6-way image classification set "processed_campo_aug" from GitHub (GabrielMacielZavarize/identificadordeabelha); label vocabulary: cleopatra, cupreola, discors, euterpe, semele, sparsilis.

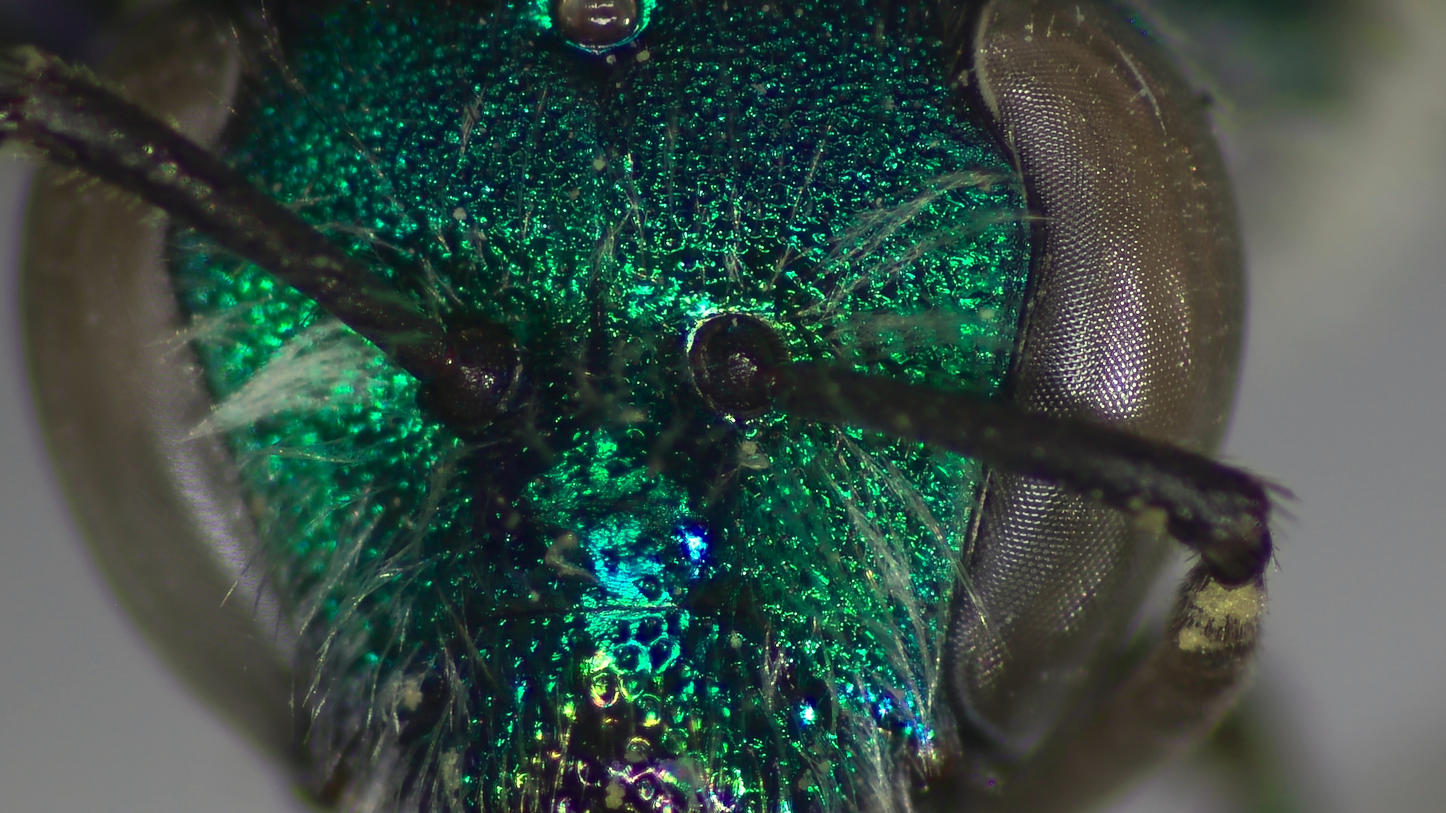
Label: cleopatra

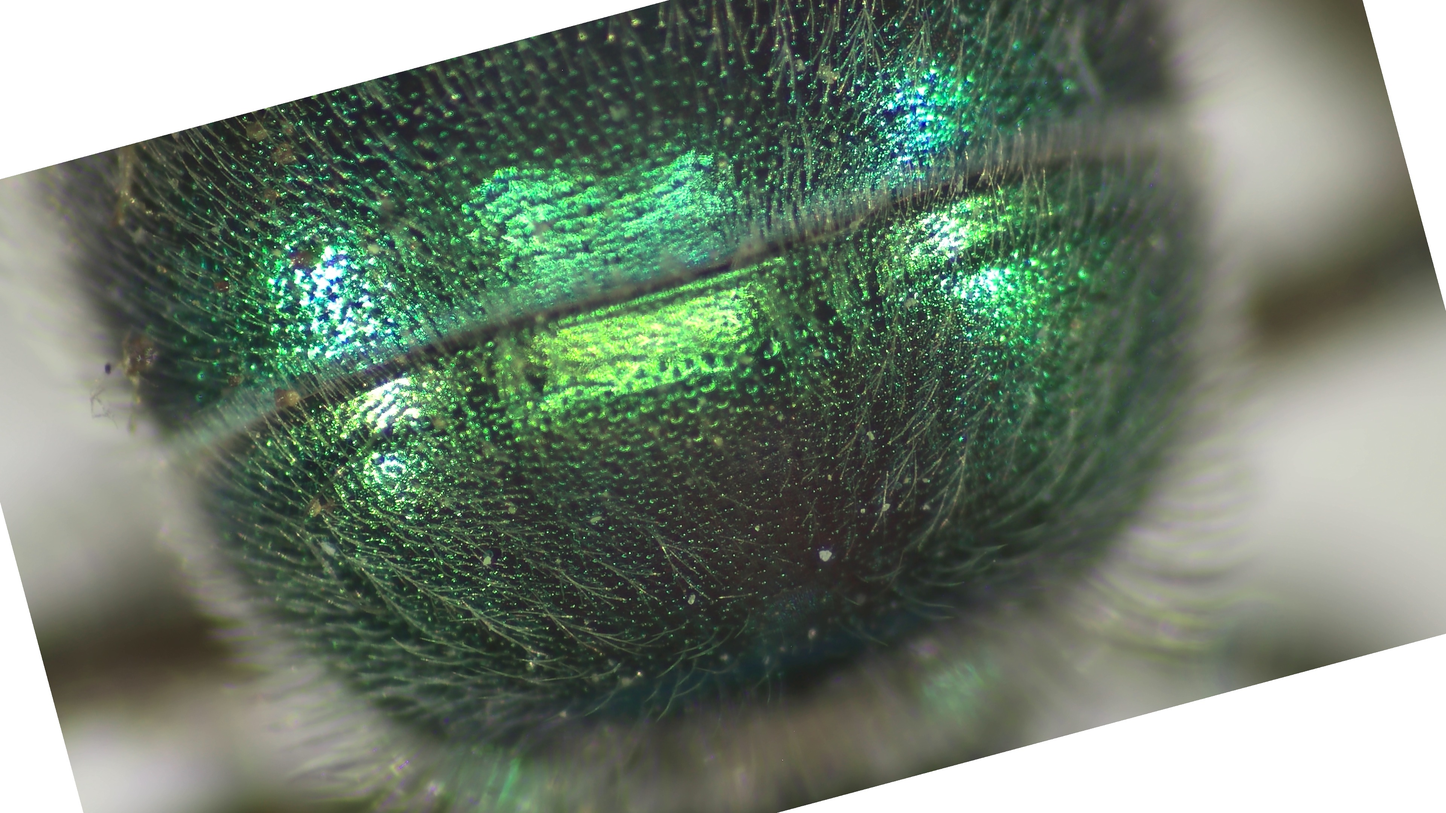
Label: semele

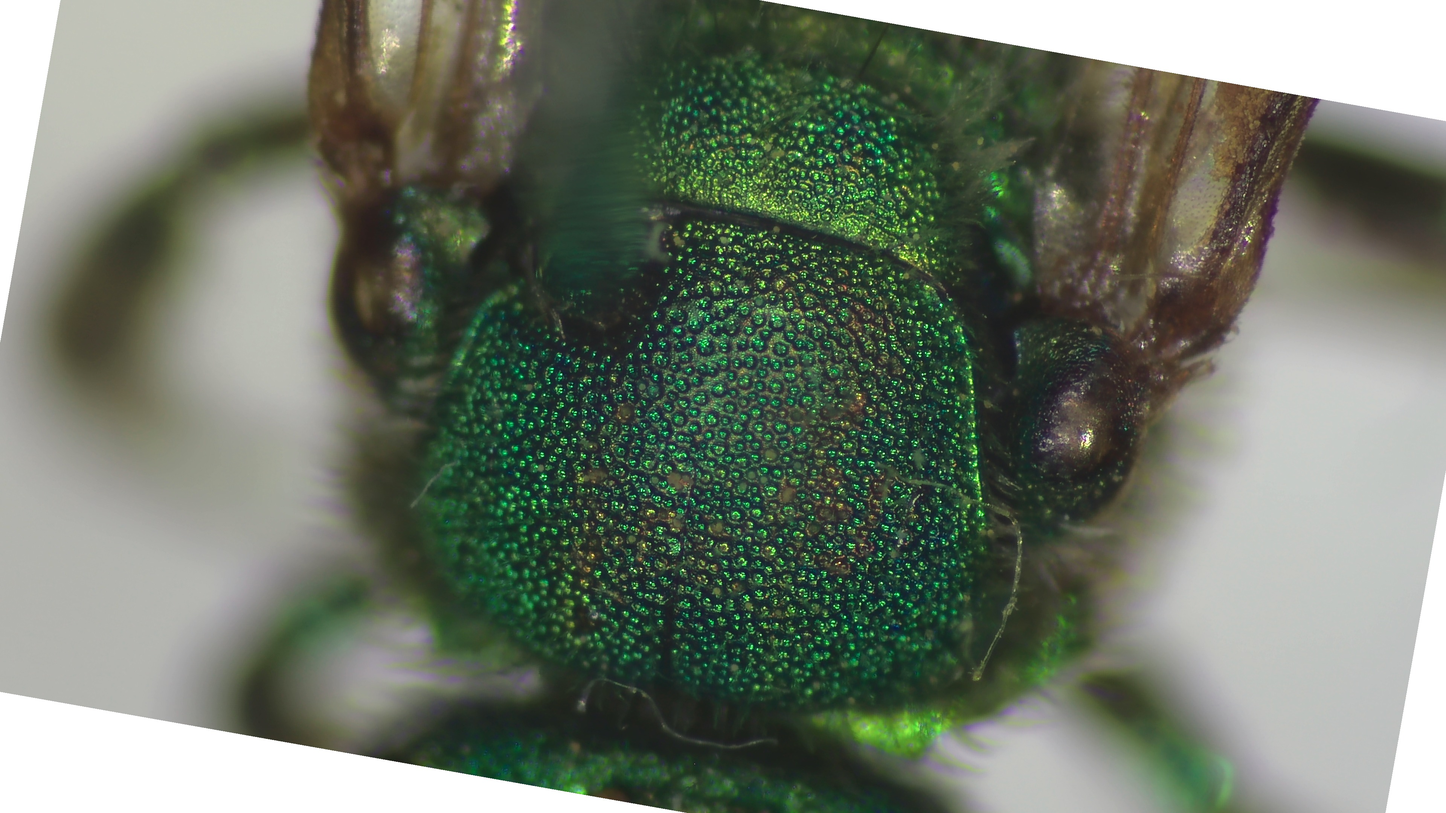
Label: euterpe

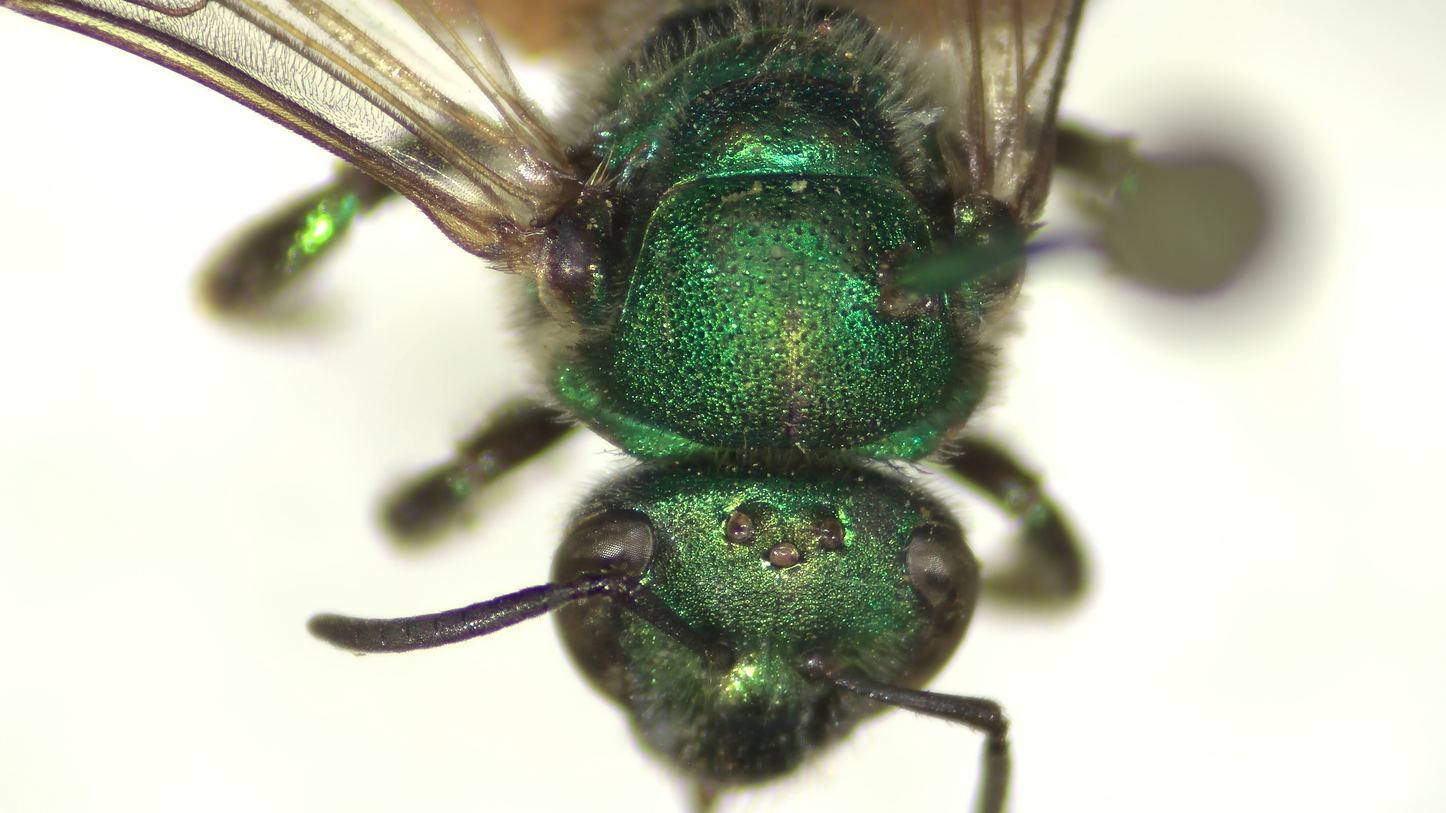
Label: sparsilis

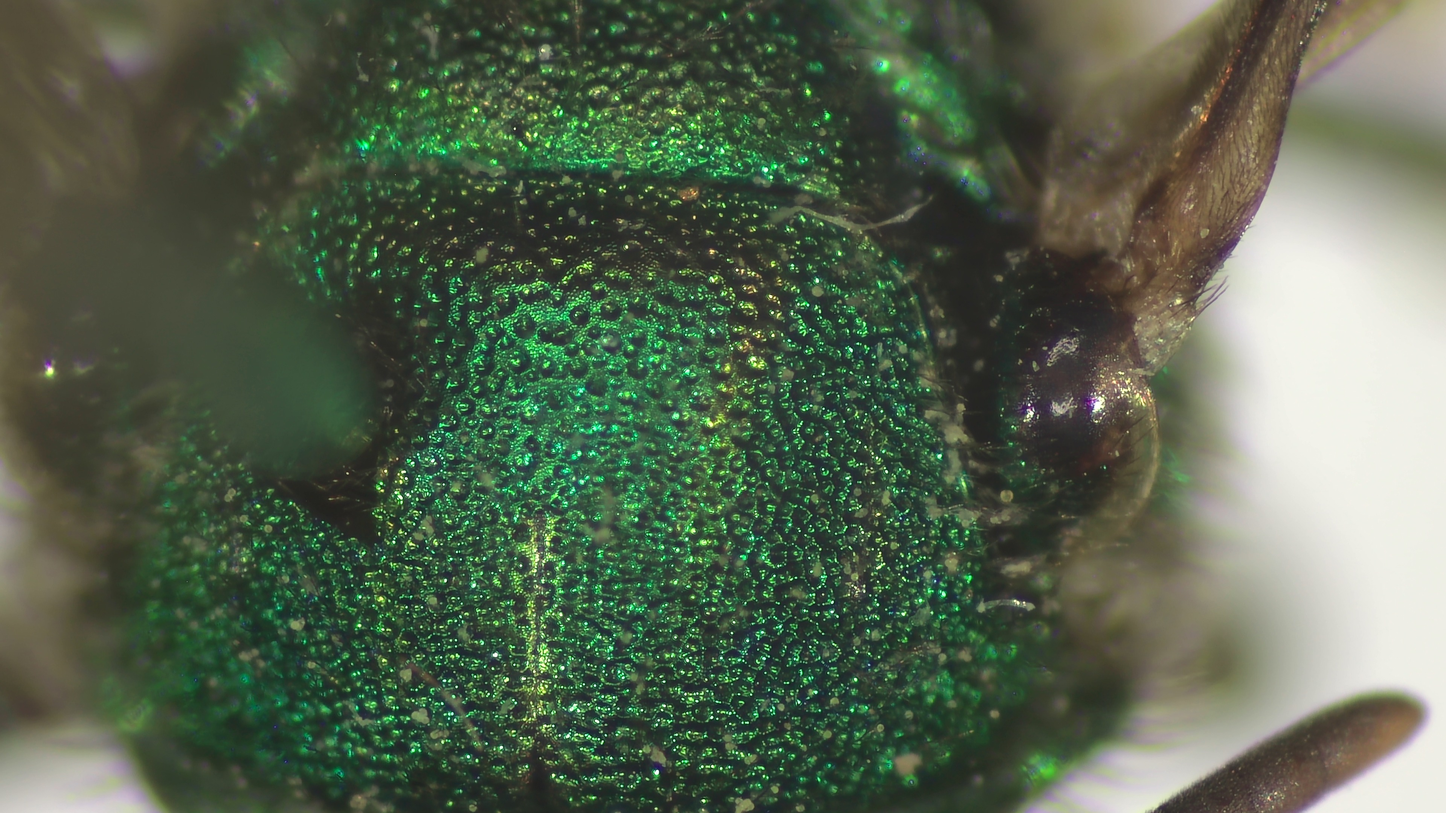
Label: discors

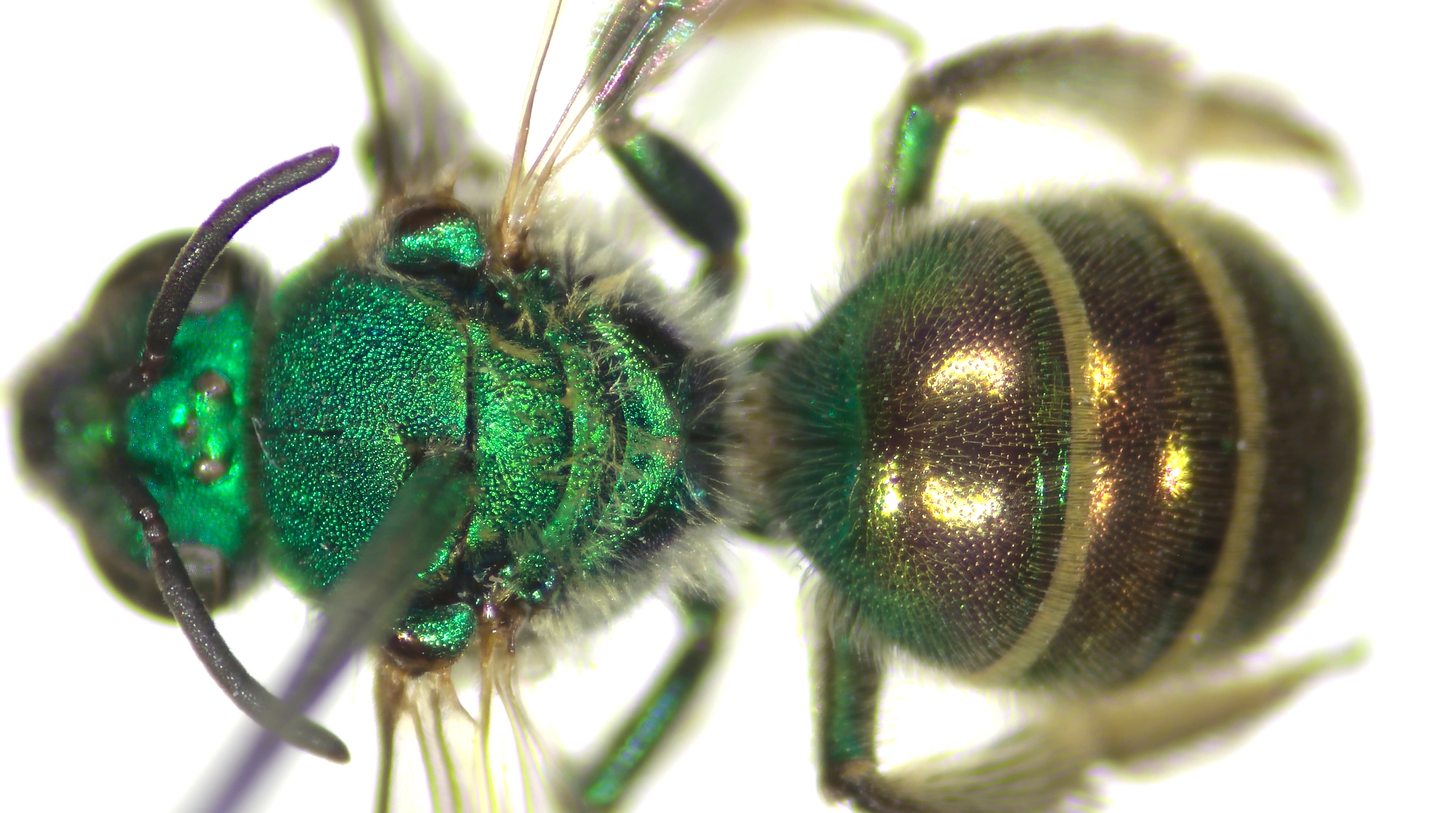
Label: cupreola
